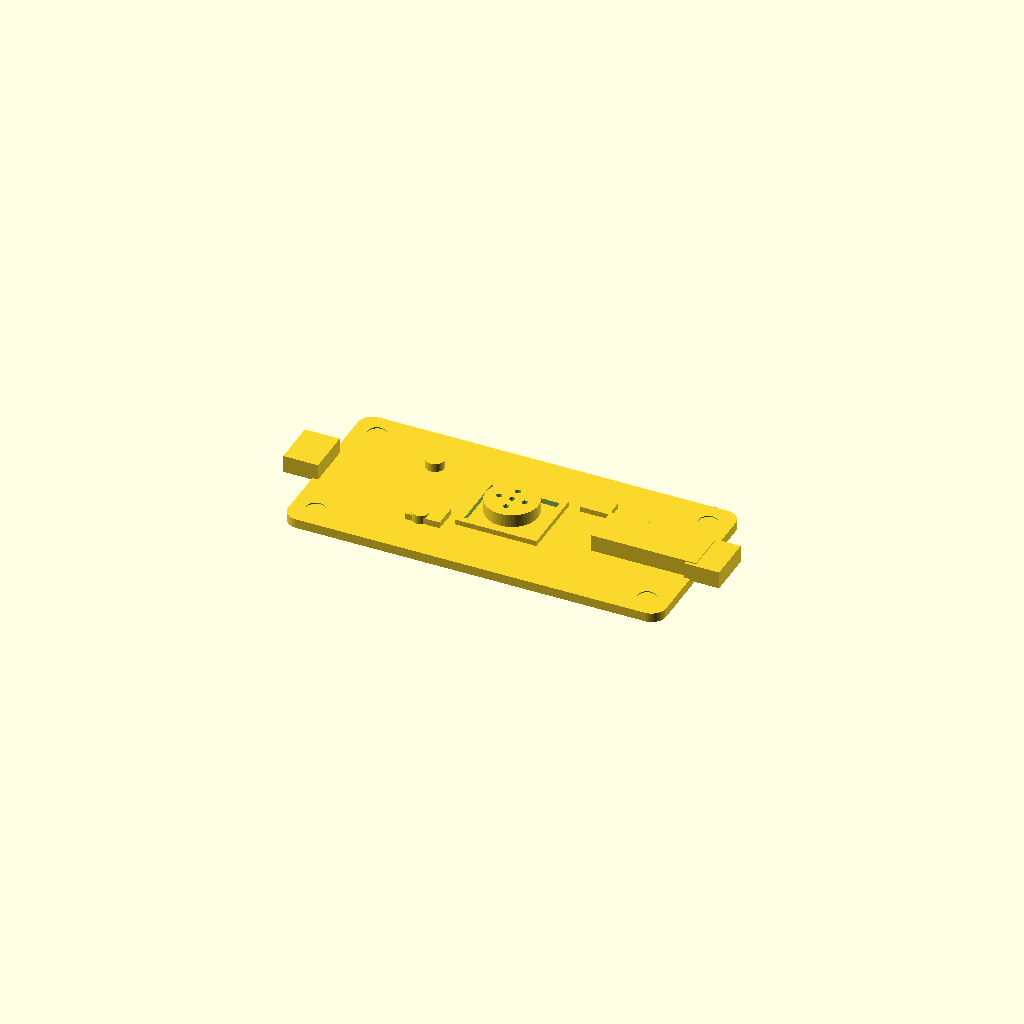
Cell 1 — every parameter at its default value.
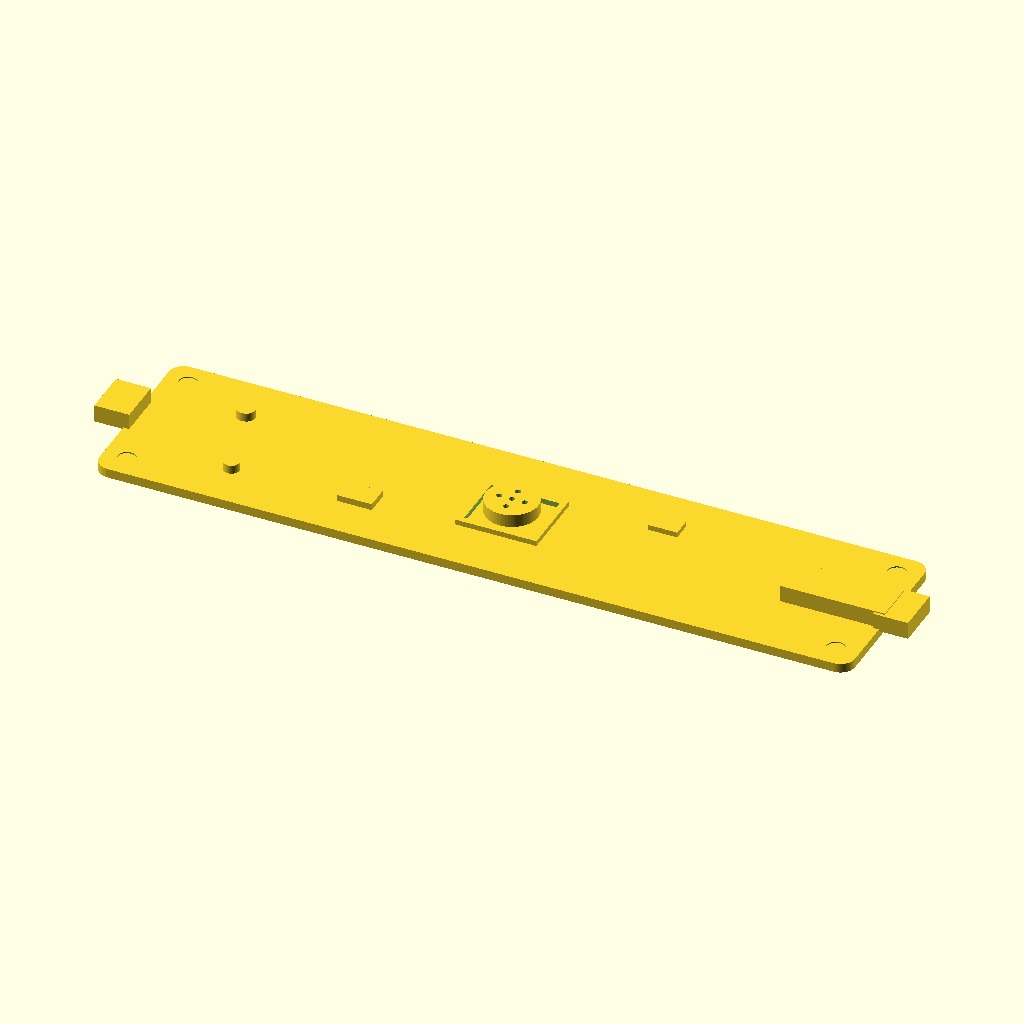
Cell 2 — board_length set to 130, the other parameters unchanged.
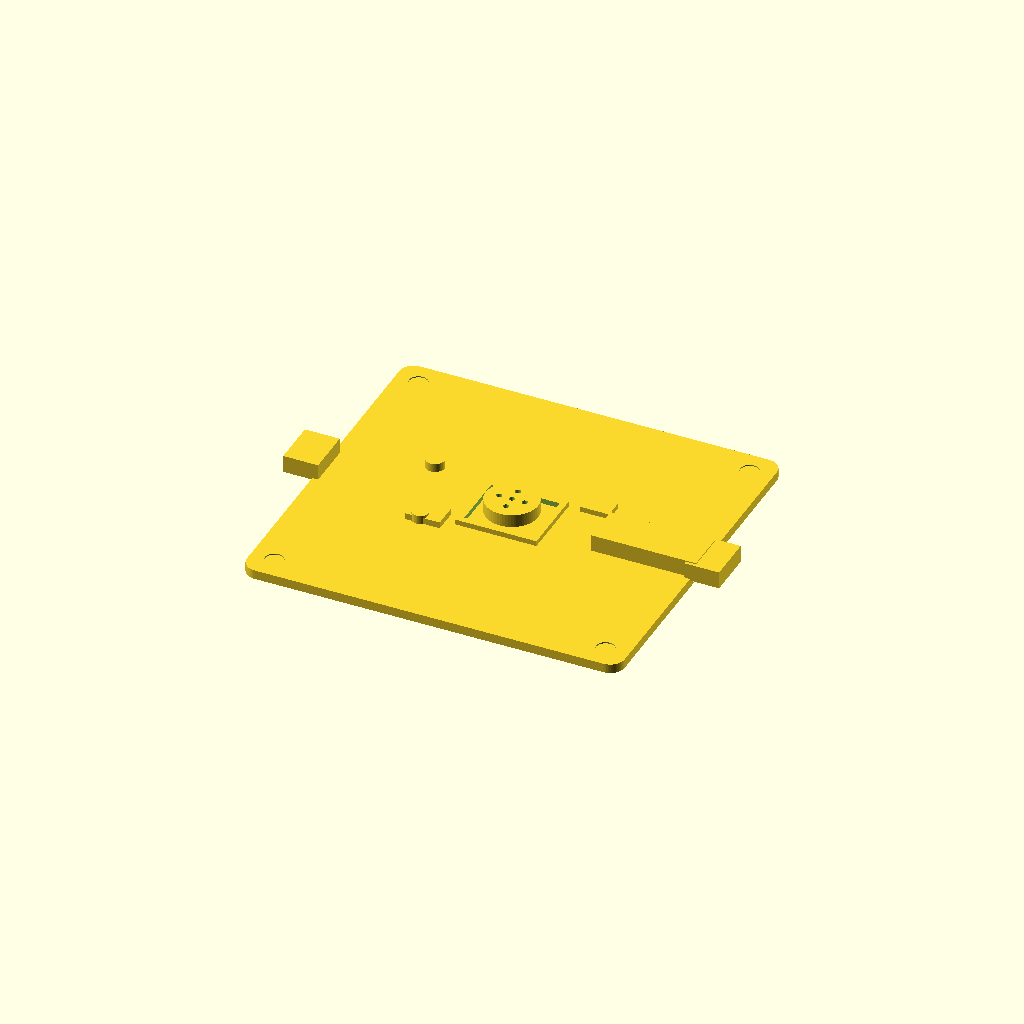
Cell 3: board_width = 61.2 (everything else at default).
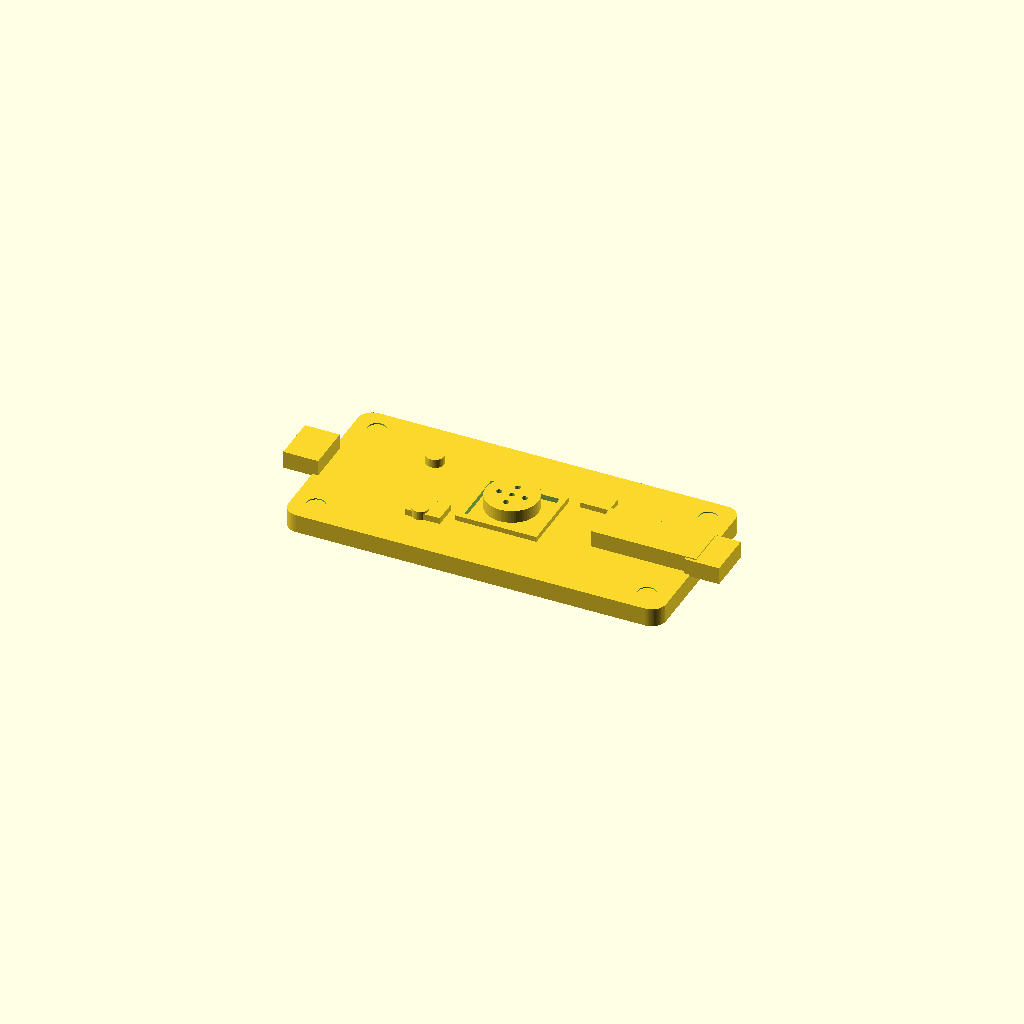
Cell 4: board_thickness = 3.2 (everything else at default).
All cells are drawn from one camera (rotation 55°, 0°, 25°, orthographic, colour scheme Cornfield), so only the parameter changes between them.
OpenSCAD source file results/craft/scad/pcb__EnviroPlus.scad:
// Environmental sensor board (ONE connected solid)
// Target PCB: 65.0mm x 30.6mm x 1.6mm

$fn = 64;

// --- Parameters ---
board_length = 65.0;
board_width  = 30.6;
board_thickness = 1.6;

corner_radius = 2.5;

// Keep everything as ONE connected solid by ensuring overlap into PCB
overlap_z = 0.30; // overlap into PCB for all top/bottom features

// Silkscreen / copper (modeled as solids for visibility)
silk_thickness = 0.10;
silk_margin = 1.2;

copper_thickness = 0.08;

// Mounting holes
hole_radius = 1.6;
hole_inset_x = 4.0;
hole_inset_y = 4.0;
hole_extra_height = 2.0;

// Side connector "ears" (match renders: small tabs centered on left/right edges)
ear_len = 6.0;     // protrusion in X
ear_w   = 8.0;     // width in Y
ear_h   = 3.0;     // height above PCB

// Environmental sensor area (vented cap + frame)
vent_frame_l = 14.0;
vent_frame_w = 12.0;
vent_frame_h = 1.2;

vent_cap_d = 9.0;
vent_cap_h = 2.2;

vent_offset_x = 0.0; // centered like typical sensor breakout
vent_offset_y = 0.0;

// Header / connector block on one side (to look like a real board)
header_body_length = 18.0;
header_body_width  = 7.0;
header_body_height = 3.2;
header_overlap = 0.8;

pin_d = 0.9;
pin_h = 2.2;
pin_pitch = 2.54;
pin_count = 6;

// Misc components
chip1_l = 6.0;
chip1_w = 4.0;
chip1_h = 1.4;

chip2_l = 5.0;
chip2_w = 3.2;
chip2_h = 1.2;

cap_d = 3.2;
cap_h = 1.8;

// Pads
pad_length = 2.2;
pad_width  = 1.2;
pad_pitch  = 2.54;
pad_count  = 6;
pad_edge_inset = 1.0;

// Fiducials
fiducial_radius = 0.6;
fiducial_inset  = 3.0;

// --- Helpers ---
function clamp(v, lo, hi) = (v < lo) ? lo : ((v > hi) ? hi : v);

module rounded_rect_2d(l, w, r) {
  r2 = clamp(r, 0.01, min(l, w)/2 - 0.01);
  hull() {
    for (sx = [-1, 1], sy = [-1, 1])
      translate([sx*(l/2 - r2), sy*(w/2 - r2)]) circle(r=r2);
  }
}

module pcb_solid() {
  linear_extrude(height=board_thickness, center=true)
    rounded_rect_2d(board_length, board_width, corner_radius);
}

module mounting_hole_cutter(x, y) {
  translate([x, y, 0])
    cylinder(r=hole_radius, h=board_thickness + hole_extra_height, center=true);
}

module silkscreen_solid() {
  translate([0, 0, board_thickness/2 + silk_thickness/2 - overlap_z])
    linear_extrude(height=silk_thickness, center=true)
      rounded_rect_2d(board_length - 2*silk_margin,
                      board_width  - 2*silk_margin,
                      max(0.6, corner_radius-1.2));
}

module copper_pad_solid(x, y, l=pad_length, w=pad_width) {
  translate([x, y, board_thickness/2 + copper_thickness/2 - overlap_z])
    cube([l, w, copper_thickness], center=true);
}

module fiducial_solid(x, y) {
  translate([x, y, board_thickness/2 + copper_thickness/2 - overlap_z])
    cylinder(r=fiducial_radius, h=copper_thickness, center=true);
}

// Side ears centered on left/right edges (connected via overlap into PCB)
module side_ears_solid() {
  // Left ear
  translate([-board_length/2 - ear_len/2 + 1.0, 0,
             board_thickness/2 + ear_h/2 - overlap_z])
    cube([ear_len, ear_w, ear_h], center=true);

  // Right ear
  translate([ board_length/2 + ear_len/2 - 1.0, 0,
             board_thickness/2 + ear_h/2 - overlap_z])
    cube([ear_len, ear_w, ear_h], center=true);
}

// Header block near right edge (connected)
module header_solid() {
  translate([board_length/2 - header_body_length/2 + header_overlap,
             0,
             board_thickness/2 + header_body_height/2 - overlap_z])
    cube([header_body_length, header_body_width, header_body_height], center=true);

  // Pins under header, overlapping into PCB to keep one solid
  x0 = board_length/2 - header_body_length + 3.0;
  y_pin = 0;
  for (i = [0:pin_count-1]) {
    px = x0 + i*pin_pitch;
    translate([px, y_pin, board_thickness/2 - pin_h/2 + overlap_z])
      cylinder(d=pin_d, h=pin_h, center=true);
  }
}

// Environmental sensor "vented" area: frame + perforated cap (all connected)
module sensor_vent_solid() {
  // Frame
  translate([vent_offset_x, vent_offset_y,
             board_thickness/2 + vent_frame_h/2 - overlap_z])
    difference() {
      cube([vent_frame_l, vent_frame_w, vent_frame_h], center=true);
      // inner opening (through the frame only)
      cube([vent_frame_l-2.2, vent_frame_w-2.2, vent_frame_h+0.2], center=true);
    }

  // Cap (cylinder) sitting on frame/PCB
  translate([vent_offset_x, vent_offset_y,
             board_thickness/2 + vent_frame_h + vent_cap_h/2 - overlap_z])
    difference() {
      cylinder(d=vent_cap_d, h=vent_cap_h, center=true);

      // Perforation holes (do not cut through entire cap thickness to keep robustness)
      hole_d = 1.0;
      hole_h = vent_cap_h + 0.4;
      pitch = 2.2;
      for (ix = [-1, 0, 1], iy = [-1, 0, 1]) {
        // keep corners out for a "vent" look
        if (!(abs(ix)==1 && abs(iy)==1))
          translate([ix*pitch, iy*pitch, 0])
            cylinder(d=hole_d, h=hole_h, center=true);
      }
    }
}

// Misc components to make it recognizable as a sensor board (connected)
module misc_components_solid() {
  // Main MCU/IC left of center
  translate([-board_length*0.18, -6.0,
             board_thickness/2 + chip1_h/2 - overlap_z])
    cube([chip1_l, chip1_w, chip1_h], center=true);

  // Small IC near bottom-right quadrant
  translate([board_length*0.18, 7.0,
             board_thickness/2 + chip2_h/2 - overlap_z])
    cube([chip2_l, chip2_w, chip2_h], center=true);

  // Capacitors near left edge
  translate([-board_length/2 + 16.0, 7.0,
             board_thickness/2 + cap_h/2 - overlap_z])
    cylinder(d=cap_d, h=cap_h, center=true);

  translate([-board_length/2 + 20.0, -7.0,
             board_thickness/2 + cap_h/2 - overlap_z])
    cylinder(d=cap_d-0.4, h=cap_h, center=true);
}

module copper_features_solid() {
  // Left-side pads row
  xpad = -board_length/2 + pad_edge_inset + pad_length/2;
  y0 = -((pad_count-1)/2) * pad_pitch;
  for (i = [0:pad_count-1])
    copper_pad_solid(xpad, y0 + i*pad_pitch);

  // Small pads near vent area
  for (i = [0:3])
    copper_pad_solid(vent_offset_x + vent_frame_l/2 + 4.0, -4.0 + i*2.0, l=1.6, w=1.0);

  // Fiducials
  fiducial_solid(-board_length/2 + fiducial_inset,  board_width/2 - fiducial_inset);
  fiducial_solid( board_length/2 - fiducial_inset, -board_width/2 + fiducial_inset);
}

// --- Final assembly (ONE connected solid) ---
module environmental_sensor_board() {
  union() {
    // PCB with holes cut out
    difference() {
      pcb_solid();
      mounting_hole_cutter(-board_length/2 + hole_inset_x,  board_width/2 - hole_inset_y);
      mounting_hole_cutter( board_length/2 - hole_inset_x,  board_width/2 - hole_inset_y);
      mounting_hole_cutter(-board_length/2 + hole_inset_x, -board_width/2 + hole_inset_y);
      mounting_hole_cutter( board_length/2 - hole_inset_x, -board_width/2 + hole_inset_y);
    }

    // Visible layers / components (all overlap into PCB by overlap_z)
    silkscreen_solid();
    copper_features_solid();

    // Board features
    side_ears_solid();
    header_solid();
    sensor_vent_solid();
    misc_components_solid();
  }
}

environmental_sensor_board();
Customizer parameters (derived from the source; name, type, default, range or options):
board_length: number, default 65
board_width: number, default 30.6
board_thickness: number, default 1.6
corner_radius: number, default 2.5
overlap_z: number, default 0.3
silk_thickness: number, default 0.1
silk_margin: number, default 1.2
copper_thickness: number, default 0.08
hole_radius: number, default 1.6
hole_inset_x: number, default 4
hole_inset_y: number, default 4
hole_extra_height: number, default 2
ear_len: number, default 6
ear_w: number, default 8
ear_h: number, default 3
vent_frame_l: number, default 14
vent_frame_w: number, default 12
vent_frame_h: number, default 1.2
vent_cap_d: number, default 9
vent_cap_h: number, default 2.2
vent_offset_x: number, default 0
vent_offset_y: number, default 0
header_body_length: number, default 18
header_body_width: number, default 7
header_body_height: number, default 3.2
header_overlap: number, default 0.8
pin_d: number, default 0.9
pin_h: number, default 2.2
pin_pitch: number, default 2.54
pin_count: number, default 6
chip1_l: number, default 6
chip1_w: number, default 4
chip1_h: number, default 1.4
chip2_l: number, default 5
chip2_w: number, default 3.2
chip2_h: number, default 1.2
cap_d: number, default 3.2
cap_h: number, default 1.8
pad_length: number, default 2.2
pad_width: number, default 1.2
pad_pitch: number, default 2.54
pad_count: number, default 6
pad_edge_inset: number, default 1
fiducial_radius: number, default 0.6
fiducial_inset: number, default 3
